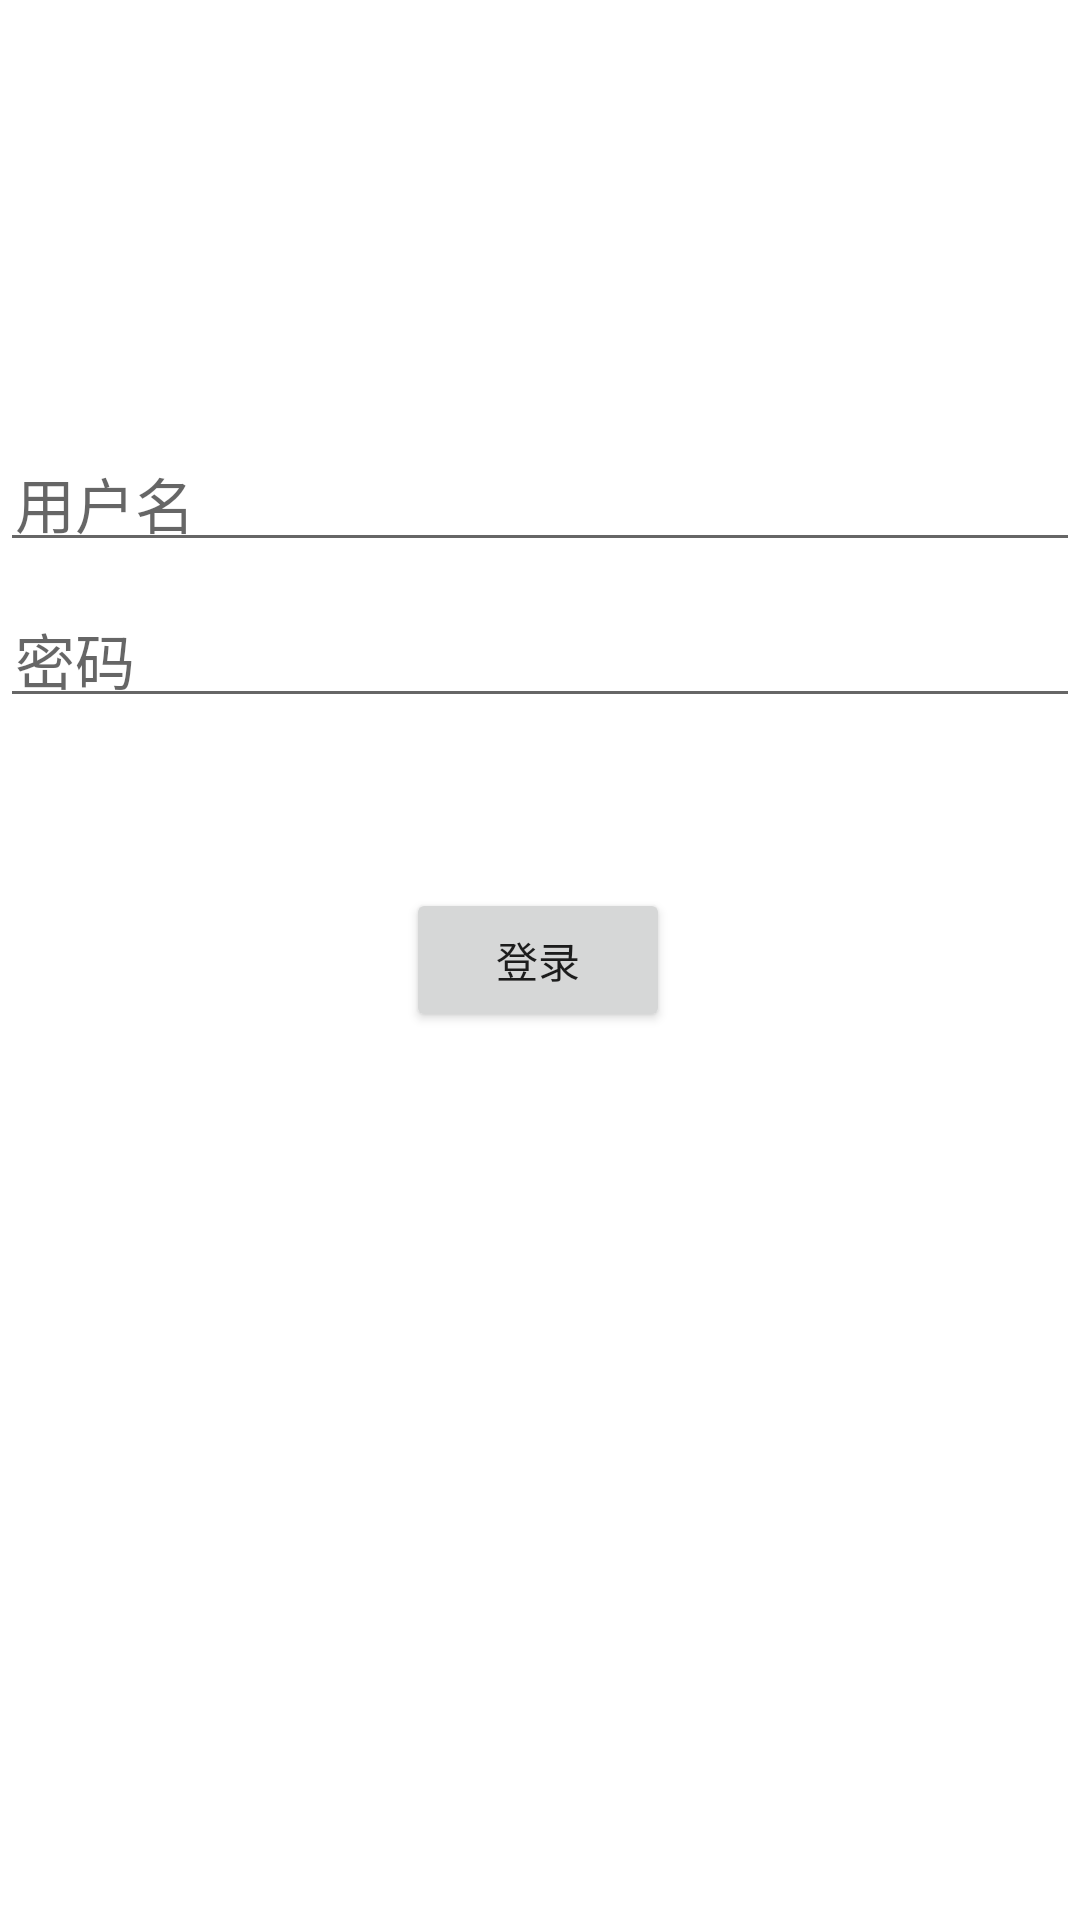

The Android layout XML behind this screen, and the referenced resources:
<!-- AndroidManifest.xml: application theme Theme.SmartLogisticsApp -->
<!-- res/layout/fragment_notifications.xml -->
<?xml version="1.0" encoding="utf-8"?>
<androidx.constraintlayout.widget.ConstraintLayout xmlns:android="http://schemas.android.com/apk/res/android"
    xmlns:app="http://schemas.android.com/apk/res-auto"
    xmlns:tools="http://schemas.android.com/tools"
    android:layout_width="match_parent"
    android:layout_height="match_parent"
    tools:context=".ui.notifications.NotificationsFragment">

    <EditText
        android:id="@+id/et_1"
        android:layout_width="match_parent"
        android:layout_height="wrap_content"
        android:layout_marginTop="148dp"
        android:hint="用户名"
        android:maxLines="1"
        android:padding="5dp"
        android:textColor="@color/black"
        android:textSize="20sp"
        app:layout_constraintEnd_toEndOf="parent"
        app:layout_constraintHorizontal_bias="0.0"
        app:layout_constraintStart_toStartOf="parent"
        app:layout_constraintTop_toTopOf="parent" />

    <EditText
        android:id="@+id/et_2"
        android:layout_width="match_parent"
        android:layout_height="wrap_content"
        android:layout_marginTop="200dp"
        android:layout_marginBottom="360dp"
        android:hint="密码"
        android:password="true"
        android:maxLines="1"
        android:padding="5dp"
        android:textColor="@color/black"
        android:textSize="20sp"
        app:layout_constraintEnd_toEndOf="parent"
        app:layout_constraintHorizontal_bias="0.0"
        app:layout_constraintStart_toStartOf="parent"
        app:layout_constraintTop_toTopOf="parent"
        />

    <Button
        android:id="@+id/button"
        android:layout_width="wrap_content"
        android:layout_height="wrap_content"
        android:text="登录"
        app:layout_constraintBottom_toBottomOf="parent"
        app:layout_constraintEnd_toEndOf="parent"
        app:layout_constraintHorizontal_bias="0.498"
        app:layout_constraintStart_toStartOf="parent"
        app:layout_constraintTop_toBottomOf="parent"
        app:layout_constraintTop_toTopOf="parent"
        app:layout_constraintVertical_bias="0.5" />

</androidx.constraintlayout.widget.ConstraintLayout>
<!-- resources referenced by this layout -->
<resources>
  <style name="Theme.SmartLogisticsApp" parent="Theme.MaterialComponents.DayNight.DarkActionBar">
          
          <item name="colorPrimary">@color/purple_500</item>
          <item name="colorPrimaryVariant">@color/purple_700</item>
          <item name="colorOnPrimary">@color/white</item>
          
          <item name="colorSecondary">@color/teal_200</item>
          <item name="colorSecondaryVariant">@color/teal_700</item>
          <item name="colorOnSecondary">@color/black</item>
          
          <item name="android:statusBarColor">?attr/colorPrimaryVariant</item>
          
      </style>
  <!-- not gathered from this repository: default colours our renderer supplied (Android Studio template values) -->
  <color name="purple_500">#FF6200EE</color>
  <color name="purple_700">#FF3700B3</color>
  <color name="teal_200">#FF03DAC5</color>
  <color name="teal_700">#FF018786</color>
  <color name="black">#FF000000</color>
  <color name="white">#FFFFFFFF</color>
</resources>
